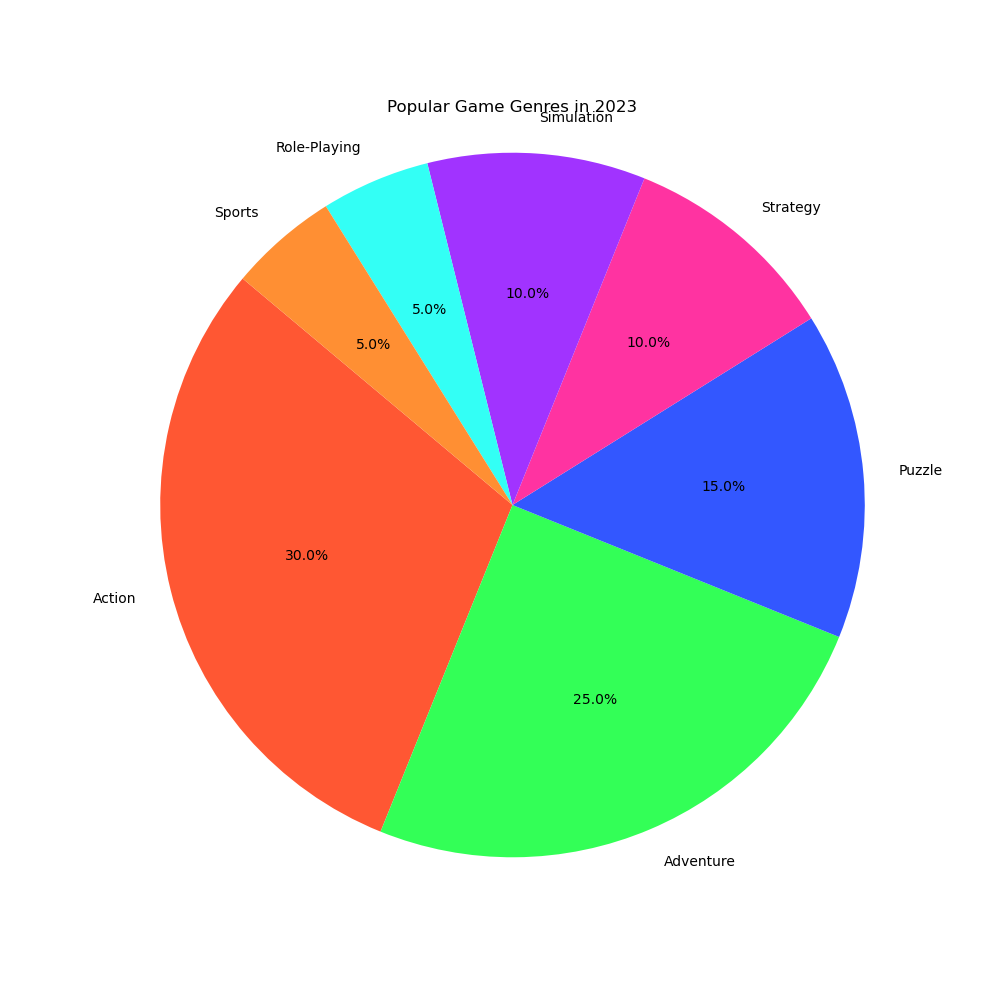

Data behind this chart, as committed beside it:
Genre, Percentage
Action, 30
Adventure, 25
Puzzle, 15
Strategy, 10
Simulation, 10
Role-Playing, 5
Sports, 5
